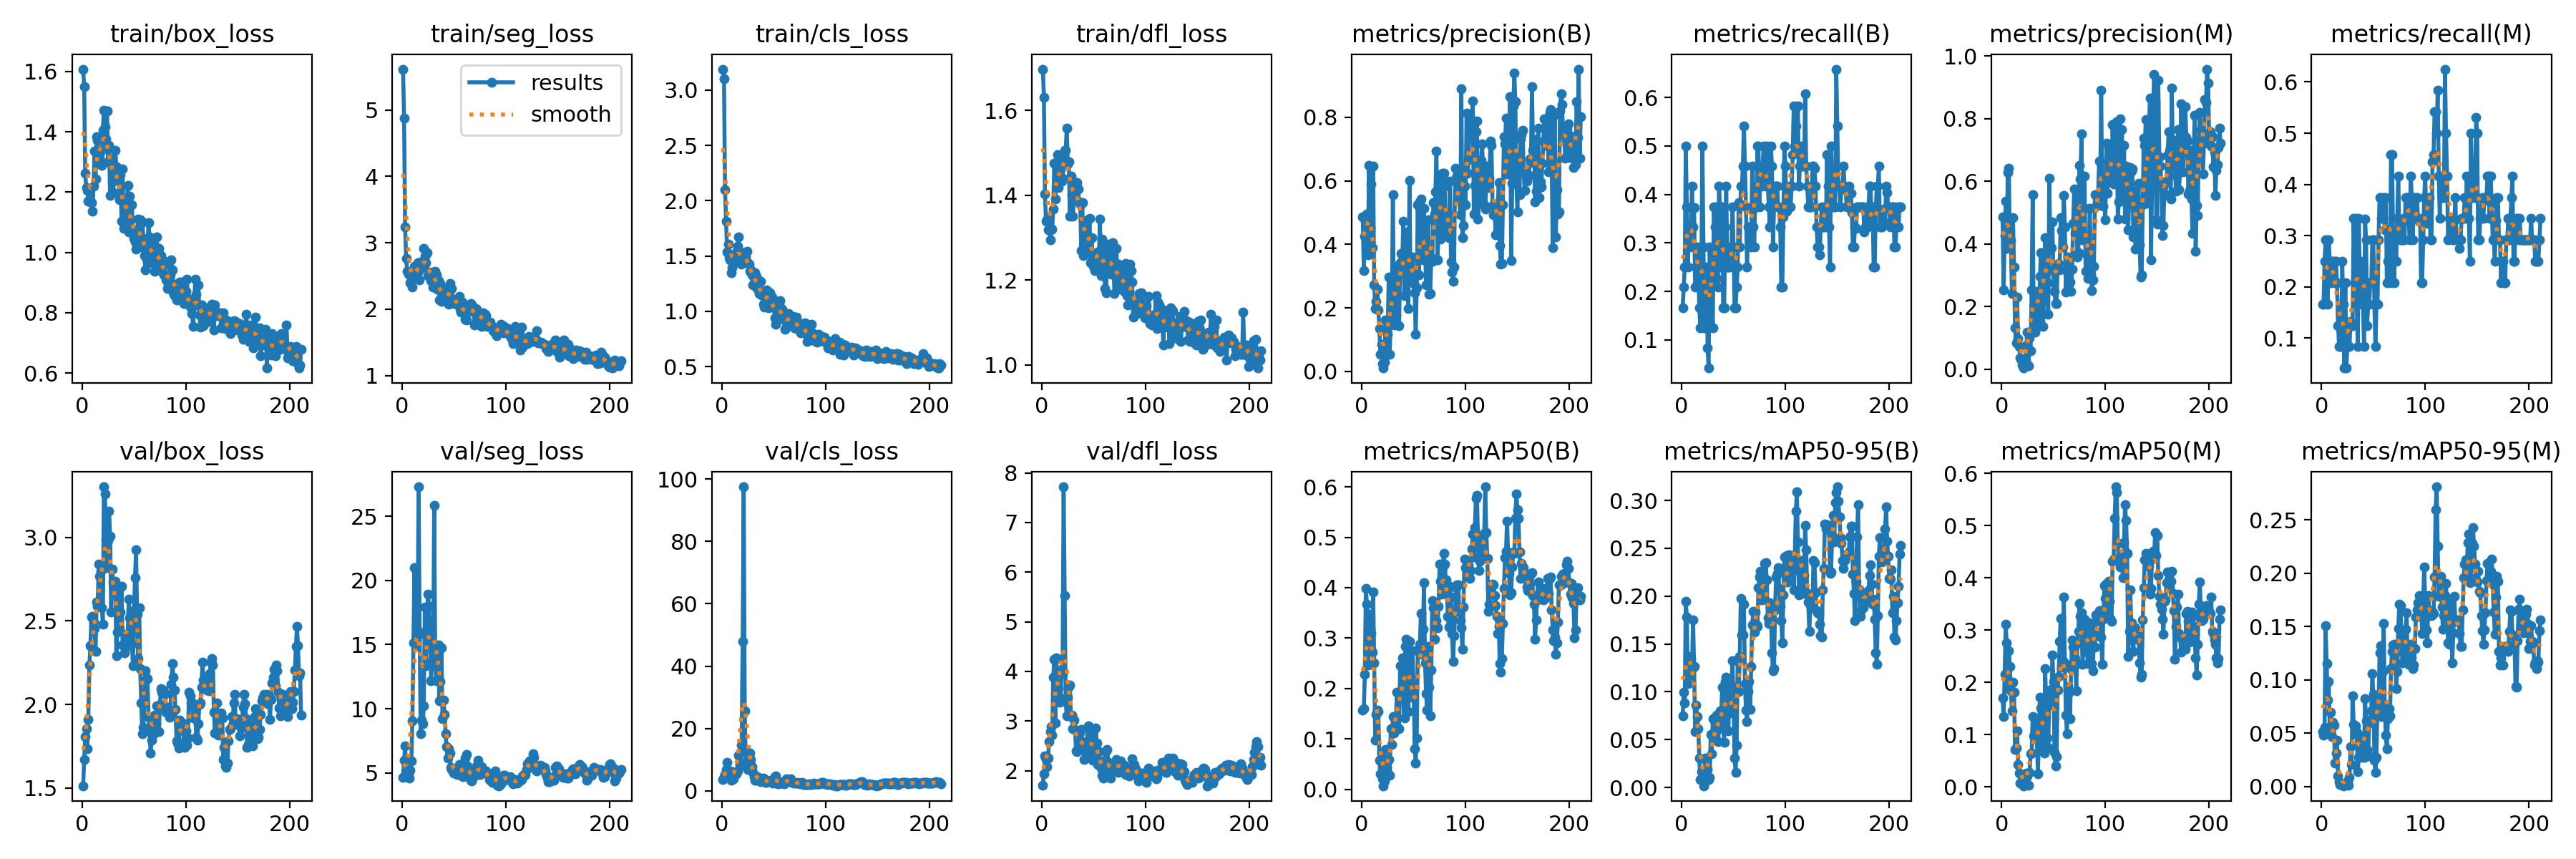

Source data for this figure (header and first rows):
epoch, train/box_loss, train/seg_loss, train/cls_loss, train/dfl_loss, metrics/precision(B), metrics/recall(B), metrics/mAP50(B), metrics/mAP50-95(B), metrics/precision(M), metrics/recall(M), metrics/mAP50(M), metrics/mAP50-95(M), val/box_loss, val/seg_loss, val/cls_loss, val/dfl_loss, lr/pg0, lr/pg1, lr/pg2
1, 1.608, 5.615, 3.189, 1.698, 0.4868, 0.1667, 0.157, 0.07475, 0.4868, 0.1667, 0.1695, 0.05136, 1.514, 4.644, 3.676, 1.712, 6e-05, 6e-05, 6e-05
2, 1.55, 4.877, 3.105, 1.632, 0.3179, 0.2083, 0.1598, 0.09943, 0.2528, 0.1667, 0.1343, 0.0483, 1.67, 5.975, 4.536, 1.932, 0.0001399, 0.0001399, 0.0001399
3, 1.262, 3.236, 2.101, 1.403, 0.4259, 0.25, 0.2276, 0.08821, 0.4259, 0.25, 0.2146, 0.05569, 1.809, 7.119, 5.173, 2.297, 0.0002196, 0.0002196, 0.0002196
4, 1.214, 2.762, 1.817, 1.339, 0.4446, 0.5, 0.3991, 0.1945, 0.5363, 0.2917, 0.3104, 0.1507, 1.854, 5.071, 6.729, 2.219, 0.0002991, 0.0002991, 0.0002991
5, 1.205, 2.571, 1.539, 1.342, 0.4945, 0.375, 0.3671, 0.1784, 0.3865, 0.2917, 0.275, 0.1152, 1.735, 5.249, 9.029, 2.074, 0.0003785, 0.0003785, 0.0003785
6, 1.17, 2.527, 1.605, 1.319, 0.3662, 0.25, 0.2462, 0.1083, 0.6282, 0.1667, 0.1893, 0.08087, 1.911, 4.865, 5.053, 2.25, 0.0004577, 0.0004577, 0.0004577
7, 1.209, 2.537, 1.486, 1.345, 0.6487, 0.3333, 0.3481, 0.1374, 0.6424, 0.2917, 0.2599, 0.0982, 2.236, 4.597, 5.095, 2.587, 0.0005368, 0.0005368, 0.0005368
8, 1.167, 2.401, 1.466, 1.296, 0.4522, 0.2917, 0.316, 0.1177, 0.3935, 0.25, 0.2297, 0.05212, 2.351, 5.21, 6.396, 2.786, 0.0006157, 0.0006157, 0.0006157
9, 1.166, 2.448, 1.348, 1.319, 0.5897, 0.3333, 0.3097, 0.1348, 0.4109, 0.2083, 0.1833, 0.06974, 2.525, 5.956, 3.459, 2.891, 0.0006945, 0.0006945, 0.0006945
10, 1.137, 2.332, 1.395, 1.32, 0.3902, 0.4167, 0.2716, 0.1245, 0.2404, 0.25, 0.1459, 0.04687, 2.528, 9.04, 6.034, 2.713, 0.000773, 0.000773, 0.000773
11, 1.219, 2.488, 1.49, 1.369, 0.6458, 0.3333, 0.3916, 0.1754, 0.4847, 0.25, 0.2003, 0.06017, 2.495, 15.12, 3.775, 3.882, 0.0008515, 0.0008515, 0.0008515
12, 1.336, 2.642, 1.454, 1.475, 0.2714, 0.3726, 0.2505, 0.1268, 0.3251, 0.2083, 0.1806, 0.05756, 2.454, 20.99, 5.403, 4.248, 0.0009298, 0.0009298, 0.0009298
13, 1.244, 2.611, 1.501, 1.391, 0.1991, 0.2083, 0.097, 0.05839, 0.131, 0.25, 0.07135, 0.02201, 2.319, 14.89, 5.353, 2.958, 0.001008, 0.001008, 0.001008
14, 1.385, 2.606, 1.539, 1.478, 0.2211, 0.25, 0.1489, 0.08616, 0.08392, 0.25, 0.07392, 0.03142, 2.612, 15.3, 5.379, 4.269, 0.001086, 0.001086, 0.001086
15, 1.371, 2.697, 1.586, 1.497, 0.2586, 0.2917, 0.1575, 0.07407, 0.2293, 0.2083, 0.1064, 0.04325, 2.587, 15.72, 6.445, 3.7, 0.001164, 0.001164, 0.001164
16, 1.322, 2.573, 1.674, 1.418, 0.1933, 0.25, 0.1542, 0.06173, 0.09702, 0.125, 0.04263, 0.00979, 2.84, 27.29, 11.46, 3.647, 0.001241, 0.001241, 0.001241
17, 1.315, 2.435, 1.439, 1.449, 0.1352, 0.1667, 0.05827, 0.03089, 0.07253, 0.08333, 0.02609, 0.00438, 2.767, 15.97, 8.24, 3.385, 0.001319, 0.001319, 0.001319
18, 1.337, 2.705, 1.534, 1.461, 0.05301, 0.125, 0.03074, 0.00835, 0.03524, 0.08333, 0.00654, 0.00165, 2.797, 8.059, 9.073, 3.462, 0.001396, 0.001396, 0.001396
19, 1.289, 2.628, 1.427, 1.434, 0.08492, 0.25, 0.07229, 0.01685, 0.02778, 0.08333, 0.00675, 0.0022, 2.579, 9.106, 14.72, 4.039, 0.001473, 0.001473, 0.001473
20, 1.405, 2.708, 1.497, 1.441, 0.02421, 0.5, 0.02145, 0.0078, 0.01206, 0.25, 0.00631, 0.00188, 2.48, 8.825, 47.97, 3.961, 0.00155, 0.00155, 0.00155
21, 1.472, 2.918, 1.474, 1.489, 0.01071, 0.2917, 0.00725, 0.00183, 0.0033, 0.1667, 0.00182, 0.00061, 3.302, 10.23, 97.52, 7.719, 0.001627, 0.001627, 0.001627
22, 1.417, 2.801, 1.531, 1.506, 0.02881, 0.125, 0.01698, 0.00475, 0.0096, 0.04167, 0.00239, 0.00082, 3.258, 17.9, 25.54, 5.523, 0.001704, 0.001704, 0.001704
23, 1.376, 2.704, 1.489, 1.506, 0.1612, 0.125, 0.07922, 0.03086, 0.02654, 0.2083, 0.00859, 0.00171, 2.992, 13.37, 8.977, 3.392, 0.00178, 0.00178, 0.00178
24, 1.468, 2.846, 1.541, 1.559, 0.05327, 0.25, 0.04177, 0.02714, 0.07699, 0.04167, 0.02562, 0.00343, 2.821, 15.99, 12.53, 3.101, 0.001857, 0.001857, 0.001857
25, 1.3, 2.504, 1.439, 1.475, 0.1179, 0.08333, 0.03229, 0.0187, 0.1179, 0.08333, 0.02, 0.00409, 2.981, 18.95, 6.764, 3.478, 0.001933, 0.001933, 0.001933
26, 1.356, 2.553, 1.425, 1.48, 0.2983, 0.04167, 0.05961, 0.00847, 0.01121, 0.08333, 0.00319, 0.00118, 3.156, 17.97, 6.983, 3.694, 0.00195, 0.00195, 0.00195
27, 1.19, 2.501, 1.363, 1.351, 0.05482, 0.2917, 0.02783, 0.01021, 0.09972, 0.08333, 0.02707, 0.00856, 3.007, 15.79, 12.15, 3.729, 0.00195, 0.00195, 0.00195
28, 1.311, 2.428, 1.377, 1.445, 0.1907, 0.2083, 0.12, 0.05534, 0.05894, 0.1332, 0.0625, 0.03744, 2.552, 12.19, 10.07, 3.087, 0.001948, 0.001948, 0.001948
29, 1.234, 2.563, 1.328, 1.402, 0.1816, 0.2083, 0.08879, 0.03528, 0.2539, 0.125, 0.06416, 0.0203, 2.81, 13.8, 7.715, 3.119, 0.001947, 0.001947, 0.001947
30, 1.199, 2.338, 1.238, 1.351, 0.5559, 0.125, 0.1442, 0.07207, 0.5559, 0.125, 0.1345, 0.08521, 2.732, 13.41, 5.845, 2.842, 0.001945, 0.001945, 0.001945
31, 1.277, 2.531, 1.307, 1.403, 0.1524, 0.375, 0.1122, 0.05417, 0.1342, 0.3333, 0.09723, 0.05798, 2.678, 25.86, 4.591, 3.017, 0.001943, 0.001943, 0.001943
32, 1.339, 2.567, 1.35, 1.421, 0.1454, 0.3333, 0.1411, 0.05259, 0.1172, 0.2083, 0.09523, 0.04937, 2.737, 13.82, 3.285, 2.826, 0.001941, 0.001941, 0.001941
33, 1.285, 2.511, 1.315, 1.43, 0.1789, 0.375, 0.1449, 0.06596, 0.159, 0.3333, 0.1244, 0.05686, 2.293, 12.2, 3.467, 2.391, 0.001939, 0.001939, 0.001939
34, 1.247, 2.297, 1.208, 1.43, 0.3307, 0.2271, 0.1921, 0.0755, 0.2493, 0.1667, 0.09274, 0.05051, 2.433, 13.64, 4.579, 2.379, 0.001937, 0.001937, 0.001937
35, 1.256, 2.428, 1.206, 1.415, 0.3107, 0.2083, 0.1222, 0.04761, 0.137, 0.08333, 0.02524, 0.01408, 2.699, 14.98, 4.309, 2.714, 0.001935, 0.001935, 0.001935
36, 1.176, 2.142, 1.163, 1.385, 0.1447, 0.4167, 0.1206, 0.06156, 0.1399, 0.3333, 0.0934, 0.02713, 2.452, 10.6, 3.757, 2.475, 0.001933, 0.001933, 0.001933
37, 1.258, 2.384, 1.274, 1.378, 0.3423, 0.375, 0.2446, 0.08041, 0.2972, 0.2083, 0.1718, 0.04736, 2.551, 12.11, 3.026, 2.793, 0.001931, 0.001931, 0.001931
38, 1.103, 2.119, 1.149, 1.27, 0.3711, 0.25, 0.1903, 0.07039, 0.3711, 0.25, 0.1505, 0.03526, 2.709, 14.72, 3.712, 2.837, 0.001929, 0.001929, 0.001929
39, 1.277, 2.3, 1.175, 1.383, 0.3294, 0.375, 0.2613, 0.1047, 0.3005, 0.1667, 0.1293, 0.03848, 2.358, 9.208, 3.603, 2.583, 0.001927, 0.001927, 0.001927
40, 1.079, 2.2, 1.067, 1.259, 0.472, 0.1667, 0.1797, 0.06686, 0.1367, 0.1667, 0.07543, 0.02711, 2.359, 10.66, 4.004, 2.417, 0.001925, 0.001925, 0.001925
41, 1.114, 2.164, 1.038, 1.298, 0.2388, 0.1667, 0.142, 0.04759, 0.2343, 0.08333, 0.06385, 0.02754, 2.31, 9.562, 3.172, 2.225, 0.001923, 0.001923, 0.001923
42, 1.162, 2.234, 1.143, 1.324, 0.3634, 0.3333, 0.2832, 0.1107, 0.4198, 0.3318, 0.2259, 0.08196, 2.343, 8.039, 2.583, 2.375, 0.001921, 0.001921, 0.001921
43, 1.156, 2.308, 1.191, 1.323, 0.439, 0.4167, 0.2985, 0.1153, 0.3104, 0.2917, 0.1624, 0.06168, 2.399, 7.037, 2.7, 2.5, 0.001919, 0.001919, 0.001919
44, 1.222, 2.252, 1.182, 1.342, 0.3631, 0.25, 0.2646, 0.1125, 0.3199, 0.125, 0.09306, 0.03496, 2.426, 6.16, 3.167, 2.571, 0.001917, 0.001917, 0.001917
45, 1.068, 2.077, 1.031, 1.277, 0.197, 0.25, 0.1542, 0.05939, 0.1759, 0.1667, 0.07539, 0.02885, 2.628, 6.9, 3.112, 2.896, 0.001915, 0.001915, 0.001915
46, 1.187, 2.384, 1.165, 1.345, 0.6008, 0.25, 0.294, 0.1003, 0.6095, 0.1667, 0.1843, 0.06221, 2.517, 6.538, 3.077, 2.696, 0.001913, 0.001913, 0.001913
47, 1.074, 2.16, 1.098, 1.241, 0.2867, 0.2917, 0.1995, 0.07794, 0.3808, 0.2083, 0.1568, 0.05964, 2.546, 5.428, 3.274, 2.503, 0.001911, 0.001911, 0.001911
48, 1.157, 2.312, 1.129, 1.3, 0.2872, 0.2917, 0.1827, 0.1065, 0.3869, 0.2083, 0.1596, 0.07119, 2.359, 5.236, 3.108, 2.26, 0.001909, 0.001909, 0.001909
49, 1.064, 2.141, 1.075, 1.255, 0.3605, 0.375, 0.2753, 0.1322, 0.4695, 0.2917, 0.2526, 0.1058, 2.233, 5.191, 2.513, 2.207, 0.001907, 0.001907, 0.001907
50, 1.047, 2.08, 1.041, 1.232, 0.2764, 0.2917, 0.202, 0.089, 0.2764, 0.2917, 0.2014, 0.08641, 2.56, 4.968, 3.433, 2.586, 0.001905, 0.001905, 0.001905
51, 1.035, 2.151, 0.9387, 1.222, 0.2473, 0.1667, 0.08021, 0.03096, 0.2473, 0.1667, 0.0662, 0.02429, 2.757, 5.161, 4.573, 2.85, 0.001903, 0.001903, 0.001903
52, 1.01, 2.092, 0.885, 1.232, 0.118, 0.1667, 0.05244, 0.01603, 0.2092, 0.08333, 0.04, 0.01323, 2.925, 5.259, 4.731, 2.866, 0.001901, 0.001901, 0.001901
53, 1.063, 2.072, 1.022, 1.255, 0.2636, 0.2088, 0.1014, 0.04449, 0.2104, 0.1667, 0.05799, 0.02753, 2.541, 4.856, 3.325, 2.555, 0.001899, 0.001899, 0.001899
54, 1.111, 2.073, 1.011, 1.267, 0.5247, 0.25, 0.2752, 0.1325, 0.3321, 0.1667, 0.1846, 0.08293, 2.275, 5.145, 2.317, 2.118, 0.001897, 0.001897, 0.001897
55, 1.085, 2.191, 1.067, 1.258, 0.3043, 0.3829, 0.2768, 0.1004, 0.3365, 0.2917, 0.2109, 0.07635, 2.58, 5.649, 2.502, 2.377, 0.001895, 0.001895, 0.001895
56, 1.109, 1.997, 1.093, 1.344, 0.5328, 0.2917, 0.2874, 0.1372, 0.3173, 0.375, 0.2786, 0.1254, 2.215, 5.357, 2.426, 2.126, 0.001893, 0.001893, 0.001893
57, 1.018, 1.96, 0.9443, 1.211, 0.5423, 0.4167, 0.3489, 0.1975, 0.4836, 0.375, 0.3214, 0.1321, 2.01, 4.79, 2.366, 2.056, 0.001891, 0.001891, 0.001891
58, 1.101, 2.107, 1.016, 1.298, 0.3653, 0.4167, 0.2684, 0.1593, 0.4431, 0.3333, 0.2291, 0.06561, 1.826, 4.777, 2.608, 1.905, 0.001889, 0.001889, 0.001889
59, 1.046, 2.015, 0.9905, 1.254, 0.3523, 0.4583, 0.3174, 0.1595, 0.3907, 0.3333, 0.2413, 0.108, 1.865, 4.716, 2.583, 1.855, 0.001887, 0.001887, 0.001887
60, 0.9892, 1.95, 0.9232, 1.219, 0.5129, 0.5417, 0.4097, 0.1916, 0.555, 0.375, 0.3635, 0.1527, 2.009, 5.484, 2.325, 1.981, 0.001885, 0.001885, 0.001885
... 151 more rows
